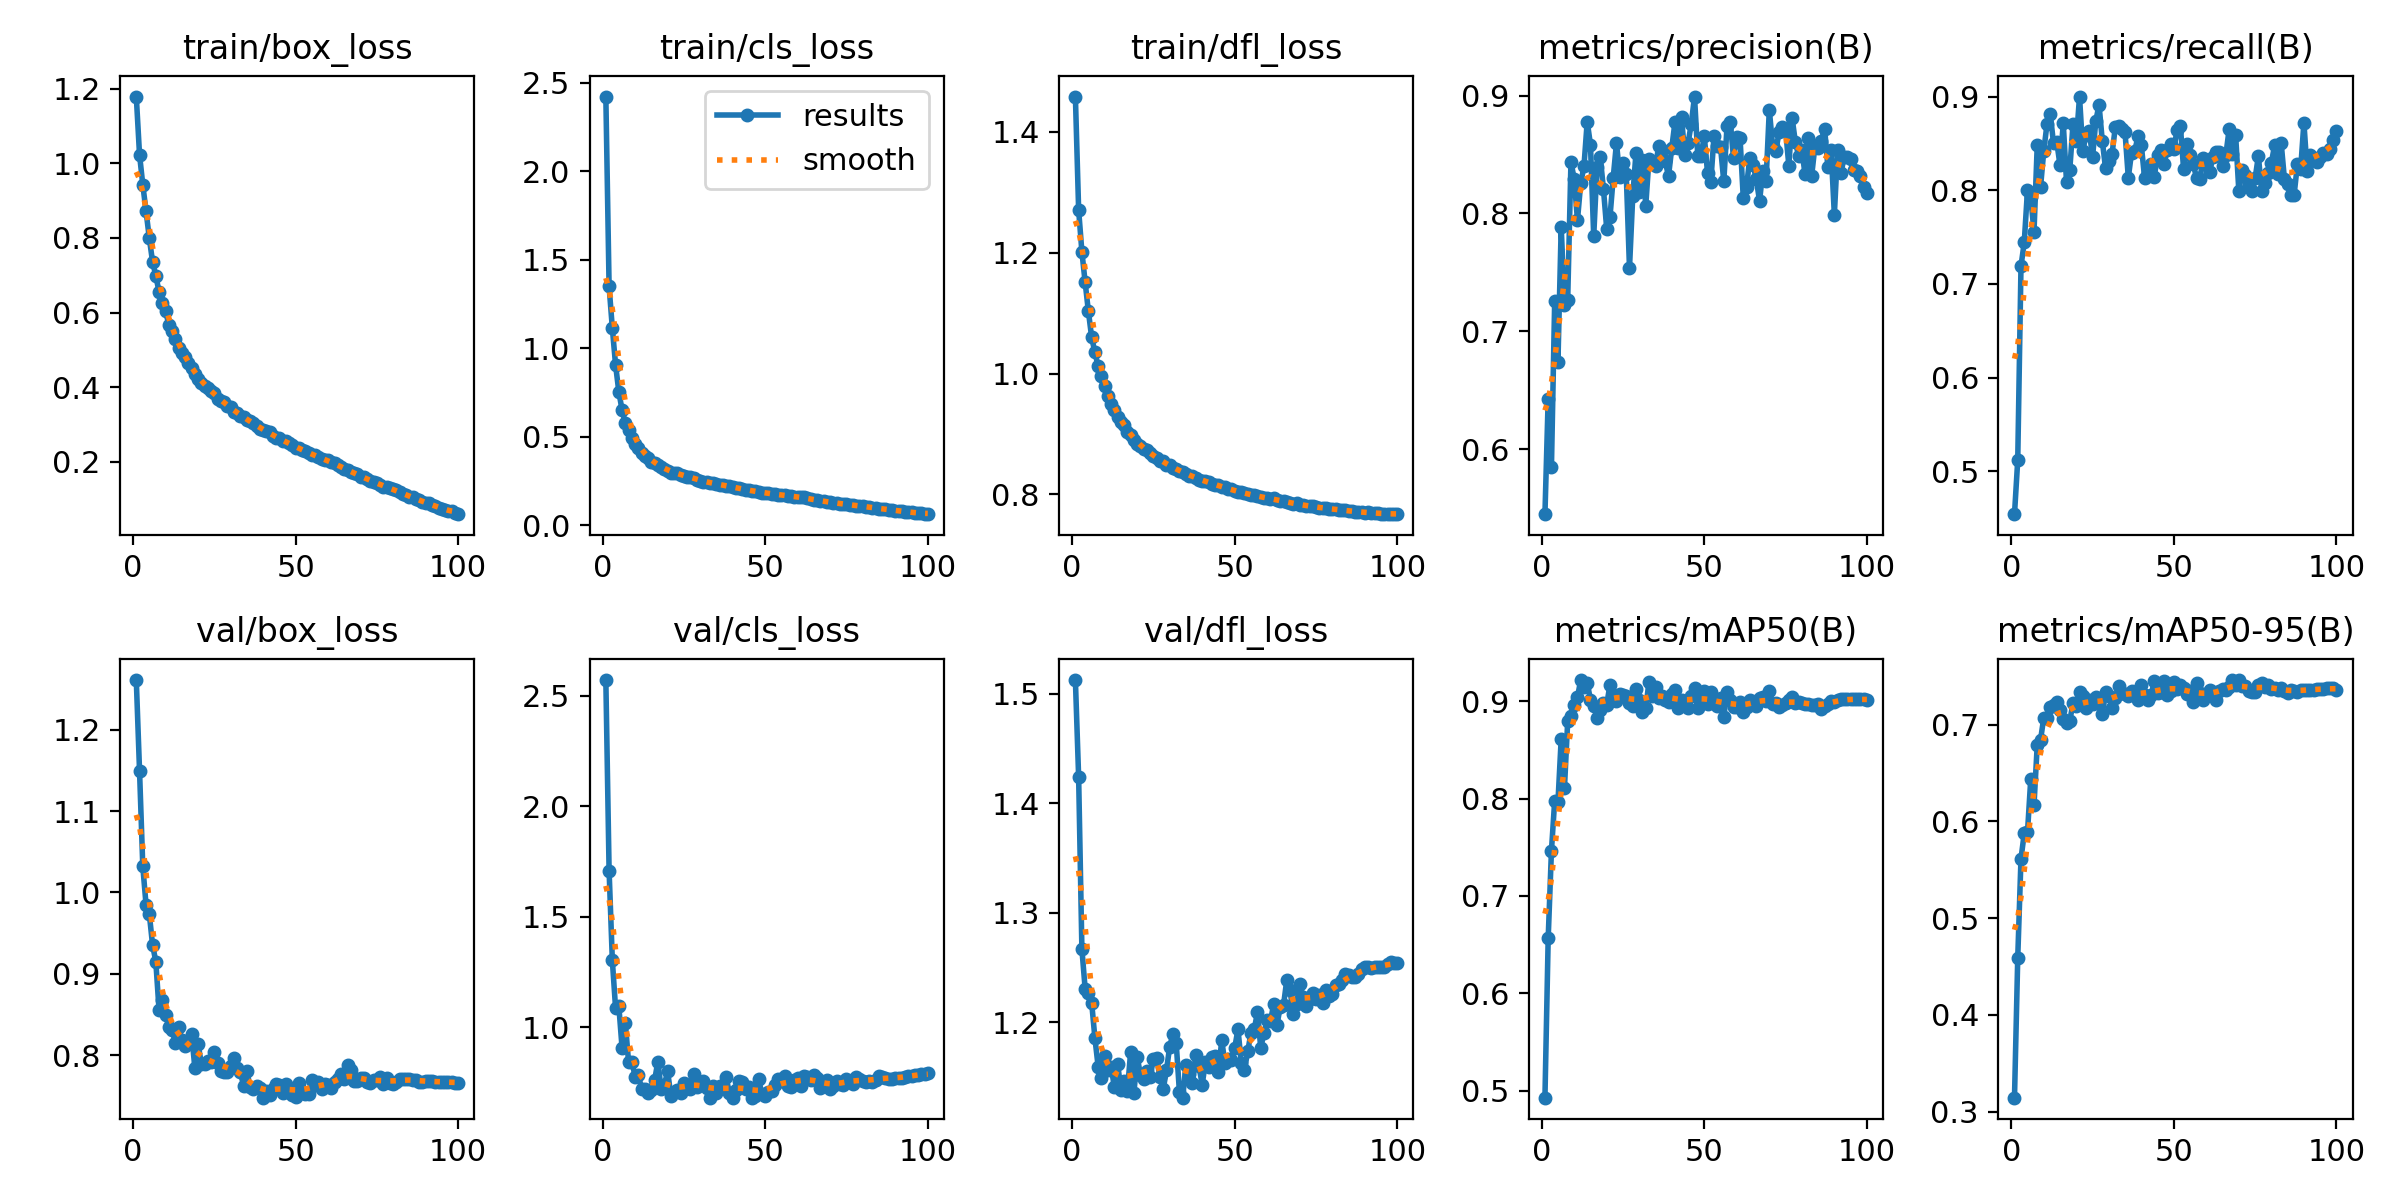

Data behind this chart, as committed beside it:
epoch, time, train/box_loss, train/cls_loss, train/dfl_loss, metrics/precision(B), metrics/recall(B), metrics/mAP50(B), metrics/mAP50-95(B), val/box_loss, val/cls_loss, val/dfl_loss, lr/pg0, lr/pg1, lr/pg2
1, 89.73, 1.179, 2.422, 1.458, 0.5447, 0.4542, 0.4927, 0.3145, 1.261, 2.57, 1.512, 0.06707, 0.0003326, 0.0003326
2, 140.3, 1.023, 1.35, 1.271, 0.6428, 0.5119, 0.6566, 0.4591, 1.149, 1.708, 1.424, 0.03406, 0.0006594, 0.0006594
3, 189.3, 0.9425, 1.114, 1.201, 0.5849, 0.7191, 0.7466, 0.5616, 1.032, 1.301, 1.267, 0.00105, 0.0009795, 0.0009795
4, 237.1, 0.8715, 0.9049, 1.151, 0.7261, 0.7443, 0.7981, 0.5877, 0.9849, 1.084, 1.231, 0.0009703, 0.0009703, 0.0009703
5, 285.6, 0.7996, 0.7545, 1.103, 0.674, 0.8004, 0.7962, 0.589, 0.9735, 1.094, 1.227, 0.0009604, 0.0009604, 0.0009604
6, 334, 0.7361, 0.6503, 1.06, 0.7886, 0.7922, 0.8615, 0.6438, 0.9356, 0.9038, 1.218, 0.0009505, 0.0009505, 0.0009505
7, 382.2, 0.6986, 0.5769, 1.035, 0.7222, 0.7556, 0.8109, 0.617, 0.9151, 1.018, 1.186, 0.0009406, 0.0009406, 0.0009406
8, 430.5, 0.6555, 0.537, 1.012, 0.7268, 0.8483, 0.8797, 0.6793, 0.8558, 0.84, 1.159, 0.0009307, 0.0009307, 0.0009307
9, 479.1, 0.6254, 0.4931, 0.9953, 0.8439, 0.803, 0.8846, 0.6842, 0.8679, 0.8441, 1.149, 0.0009208, 0.0009208, 0.0009208
10, 527.8, 0.6035, 0.4625, 0.9794, 0.8292, 0.8417, 0.8958, 0.7072, 0.8495, 0.7761, 1.169, 0.0009109, 0.0009109, 0.0009109
11, 576.7, 0.5678, 0.4392, 0.9631, 0.7944, 0.8708, 0.9042, 0.707, 0.8349, 0.7836, 1.156, 0.000901, 0.000901, 0.000901
12, 625.5, 0.5503, 0.4067, 0.9489, 0.8256, 0.8813, 0.9219, 0.7182, 0.831, 0.7196, 1.159, 0.0008911, 0.0008911, 0.0008911
13, 673.7, 0.53, 0.3908, 0.939, 0.8401, 0.8501, 0.9145, 0.7205, 0.8153, 0.7215, 1.141, 0.0008812, 0.0008812, 0.0008812
14, 722.2, 0.5055, 0.3788, 0.9275, 0.878, 0.8516, 0.9192, 0.7238, 0.8352, 0.7002, 1.162, 0.0008713, 0.0008713, 0.0008713
15, 770.8, 0.4926, 0.3598, 0.9197, 0.8584, 0.8266, 0.9015, 0.7148, 0.8187, 0.7149, 1.138, 0.0008614, 0.0008614, 0.0008614
16, 819.2, 0.481, 0.3503, 0.9143, 0.7807, 0.8712, 0.8955, 0.7061, 0.8116, 0.7594, 1.146, 0.0008515, 0.0008515, 0.0008515
17, 867.9, 0.4635, 0.3391, 0.9034, 0.8392, 0.8089, 0.8831, 0.7017, 0.8141, 0.8441, 1.137, 0.0008416, 0.0008416, 0.0008416
18, 916.5, 0.4506, 0.3303, 0.8977, 0.8482, 0.8217, 0.8914, 0.7043, 0.8265, 0.7211, 1.173, 0.0008317, 0.0008317, 0.0008317
19, 964.9, 0.436, 0.3175, 0.8894, 0.8205, 0.8705, 0.8987, 0.7221, 0.7849, 0.7387, 1.136, 0.0008218, 0.0008218, 0.0008218
20, 1013, 0.4212, 0.3085, 0.8834, 0.7869, 0.8521, 0.8966, 0.7189, 0.8141, 0.7995, 1.168, 0.0008119, 0.0008119, 0.0008119
21, 1062, 0.4115, 0.2968, 0.8795, 0.7969, 0.9, 0.9171, 0.7343, 0.7898, 0.6901, 1.152, 0.000802, 0.000802, 0.000802
22, 1111, 0.4044, 0.2968, 0.8756, 0.8305, 0.8414, 0.9066, 0.7297, 0.7896, 0.7047, 1.148, 0.0007921, 0.0007921, 0.0007921
23, 1160, 0.397, 0.297, 0.8738, 0.8598, 0.8594, 0.9, 0.7172, 0.793, 0.7168, 1.155, 0.0007822, 0.0007822, 0.0007822
24, 1208, 0.3902, 0.2848, 0.8681, 0.8313, 0.8635, 0.9075, 0.7257, 0.7917, 0.6995, 1.15, 0.0007723, 0.0007723, 0.0007723
25, 1257, 0.3837, 0.2798, 0.8636, 0.8429, 0.835, 0.9066, 0.7219, 0.8037, 0.7488, 1.166, 0.0007624, 0.0007624, 0.0007624
26, 1306, 0.3686, 0.2753, 0.8601, 0.8338, 0.8737, 0.9055, 0.7288, 0.79, 0.7335, 1.167, 0.0007525, 0.0007525, 0.0007525
27, 1354, 0.3635, 0.2757, 0.8558, 0.7537, 0.8912, 0.8979, 0.7223, 0.7804, 0.721, 1.15, 0.0007426, 0.0007426, 0.0007426
28, 1403, 0.3598, 0.2701, 0.8547, 0.8145, 0.8526, 0.8953, 0.7116, 0.7788, 0.7894, 1.139, 0.0007327, 0.0007327, 0.0007327
29, 1451, 0.3503, 0.2589, 0.8496, 0.8515, 0.8236, 0.9129, 0.7343, 0.7795, 0.727, 1.156, 0.0007228, 0.0007228, 0.0007228
30, 1500, 0.3465, 0.2532, 0.8481, 0.8181, 0.8316, 0.901, 0.7294, 0.7864, 0.7452, 1.178, 0.0007129, 0.0007129, 0.0007129
31, 1549, 0.3344, 0.2457, 0.8437, 0.8453, 0.8387, 0.889, 0.7176, 0.7964, 0.7537, 1.189, 0.000703, 0.000703, 0.000703
32, 1598, 0.3318, 0.2441, 0.8422, 0.8067, 0.8671, 0.893, 0.7277, 0.7841, 0.7231, 1.181, 0.0006931, 0.0006931, 0.0006931
33, 1646, 0.323, 0.2407, 0.8384, 0.8466, 0.8682, 0.9203, 0.7401, 0.7799, 0.6805, 1.136, 0.0006832, 0.0006832, 0.0006832
34, 1695, 0.3212, 0.24, 0.8374, 0.8437, 0.865, 0.9059, 0.7323, 0.762, 0.7315, 1.131, 0.0006733, 0.0006733, 0.0006733
35, 1744, 0.3132, 0.2319, 0.8346, 0.8402, 0.8617, 0.9152, 0.7319, 0.7808, 0.7, 1.161, 0.0006634, 0.0006634, 0.0006634
36, 1793, 0.3081, 0.229, 0.8314, 0.8574, 0.8134, 0.9037, 0.7302, 0.7609, 0.7329, 1.153, 0.0006535, 0.0006535, 0.0006535
37, 1841, 0.3042, 0.2308, 0.83, 0.8541, 0.8401, 0.9054, 0.7354, 0.7587, 0.7232, 1.144, 0.0006436, 0.0006436, 0.0006436
38, 1890, 0.2949, 0.2233, 0.8272, 0.8442, 0.8421, 0.9016, 0.7315, 0.7622, 0.7731, 1.17, 0.0006337, 0.0006337, 0.0006337
39, 1938, 0.2892, 0.2205, 0.8247, 0.8318, 0.8577, 0.899, 0.7259, 0.7595, 0.7, 1.16, 0.0006238, 0.0006238, 0.0006238
40, 1987, 0.2864, 0.2167, 0.823, 0.8557, 0.8483, 0.9078, 0.7415, 0.7478, 0.6811, 1.143, 0.0006139, 0.0006139, 0.0006139
41, 2036, 0.2835, 0.2132, 0.8219, 0.8778, 0.8133, 0.9118, 0.7307, 0.7562, 0.7147, 1.164, 0.000604, 0.000604, 0.000604
42, 2084, 0.2786, 0.2094, 0.8208, 0.8558, 0.8187, 0.8937, 0.726, 0.7517, 0.7567, 1.159, 0.0005941, 0.0005941, 0.0005941
43, 2133, 0.27, 0.2063, 0.8176, 0.8819, 0.8276, 0.9013, 0.7307, 0.7582, 0.7527, 1.168, 0.0005842, 0.0005842, 0.0005842
44, 2182, 0.2649, 0.1987, 0.8158, 0.8495, 0.8144, 0.9007, 0.7448, 0.7647, 0.7185, 1.169, 0.0005743, 0.0005743, 0.0005743
45, 2231, 0.2628, 0.2001, 0.8149, 0.8596, 0.8378, 0.8928, 0.7326, 0.7636, 0.7286, 1.154, 0.0005644, 0.0005644, 0.0005644
46, 2280, 0.2547, 0.194, 0.8125, 0.8761, 0.8433, 0.9051, 0.734, 0.7537, 0.6809, 1.183, 0.0005545, 0.0005545, 0.0005545
47, 2329, 0.255, 0.192, 0.8119, 0.8993, 0.8285, 0.9134, 0.7449, 0.7641, 0.6875, 1.163, 0.0005446, 0.0005446, 0.0005446
48, 2378, 0.2512, 0.1909, 0.8096, 0.8489, 0.843, 0.8927, 0.7304, 0.7598, 0.7631, 1.167, 0.0005347, 0.0005347, 0.0005347
49, 2426, 0.2452, 0.1857, 0.8084, 0.8492, 0.849, 0.9038, 0.735, 0.7516, 0.6965, 1.165, 0.0005248, 0.0005248, 0.0005248
50, 2476, 0.2372, 0.1807, 0.8054, 0.8656, 0.8443, 0.9104, 0.7438, 0.7491, 0.6865, 1.177, 0.0005149, 0.0005149, 0.0005149
51, 2525, 0.2363, 0.1829, 0.8045, 0.8347, 0.8641, 0.8978, 0.7374, 0.7662, 0.7062, 1.194, 0.000505, 0.000505, 0.000505
52, 2574, 0.2317, 0.1797, 0.8036, 0.8268, 0.8689, 0.9095, 0.7407, 0.7553, 0.7127, 1.163, 0.0004951, 0.0004951, 0.0004951
53, 2623, 0.2294, 0.1758, 0.8021, 0.8658, 0.8228, 0.8991, 0.7377, 0.7527, 0.7382, 1.157, 0.0004852, 0.0004852, 0.0004852
54, 2671, 0.2238, 0.1727, 0.8012, 0.8575, 0.8492, 0.8954, 0.7318, 0.7521, 0.7639, 1.173, 0.0004753, 0.0004753, 0.0004753
55, 2720, 0.2192, 0.1705, 0.799, 0.8563, 0.8373, 0.9031, 0.7348, 0.7701, 0.7556, 1.19, 0.0004654, 0.0004654, 0.0004654
56, 2769, 0.2175, 0.1714, 0.7986, 0.8272, 0.8278, 0.8843, 0.7235, 0.763, 0.777, 1.193, 0.0004555, 0.0004555, 0.0004555
57, 2818, 0.2138, 0.1671, 0.7975, 0.8744, 0.8126, 0.9096, 0.743, 0.7667, 0.7332, 1.209, 0.0004456, 0.0004456, 0.0004456
58, 2868, 0.2072, 0.1647, 0.7955, 0.8777, 0.8116, 0.9015, 0.7327, 0.7588, 0.728, 1.177, 0.0004357, 0.0004357, 0.0004357
59, 2916, 0.2045, 0.1616, 0.7945, 0.847, 0.8339, 0.8941, 0.7261, 0.7642, 0.7619, 1.19, 0.0004258, 0.0004258, 0.0004258
60, 2965, 0.2037, 0.1615, 0.7944, 0.8646, 0.8275, 0.8945, 0.7316, 0.7636, 0.7708, 1.202, 0.0004159, 0.0004159, 0.0004159
... 40 more rows
